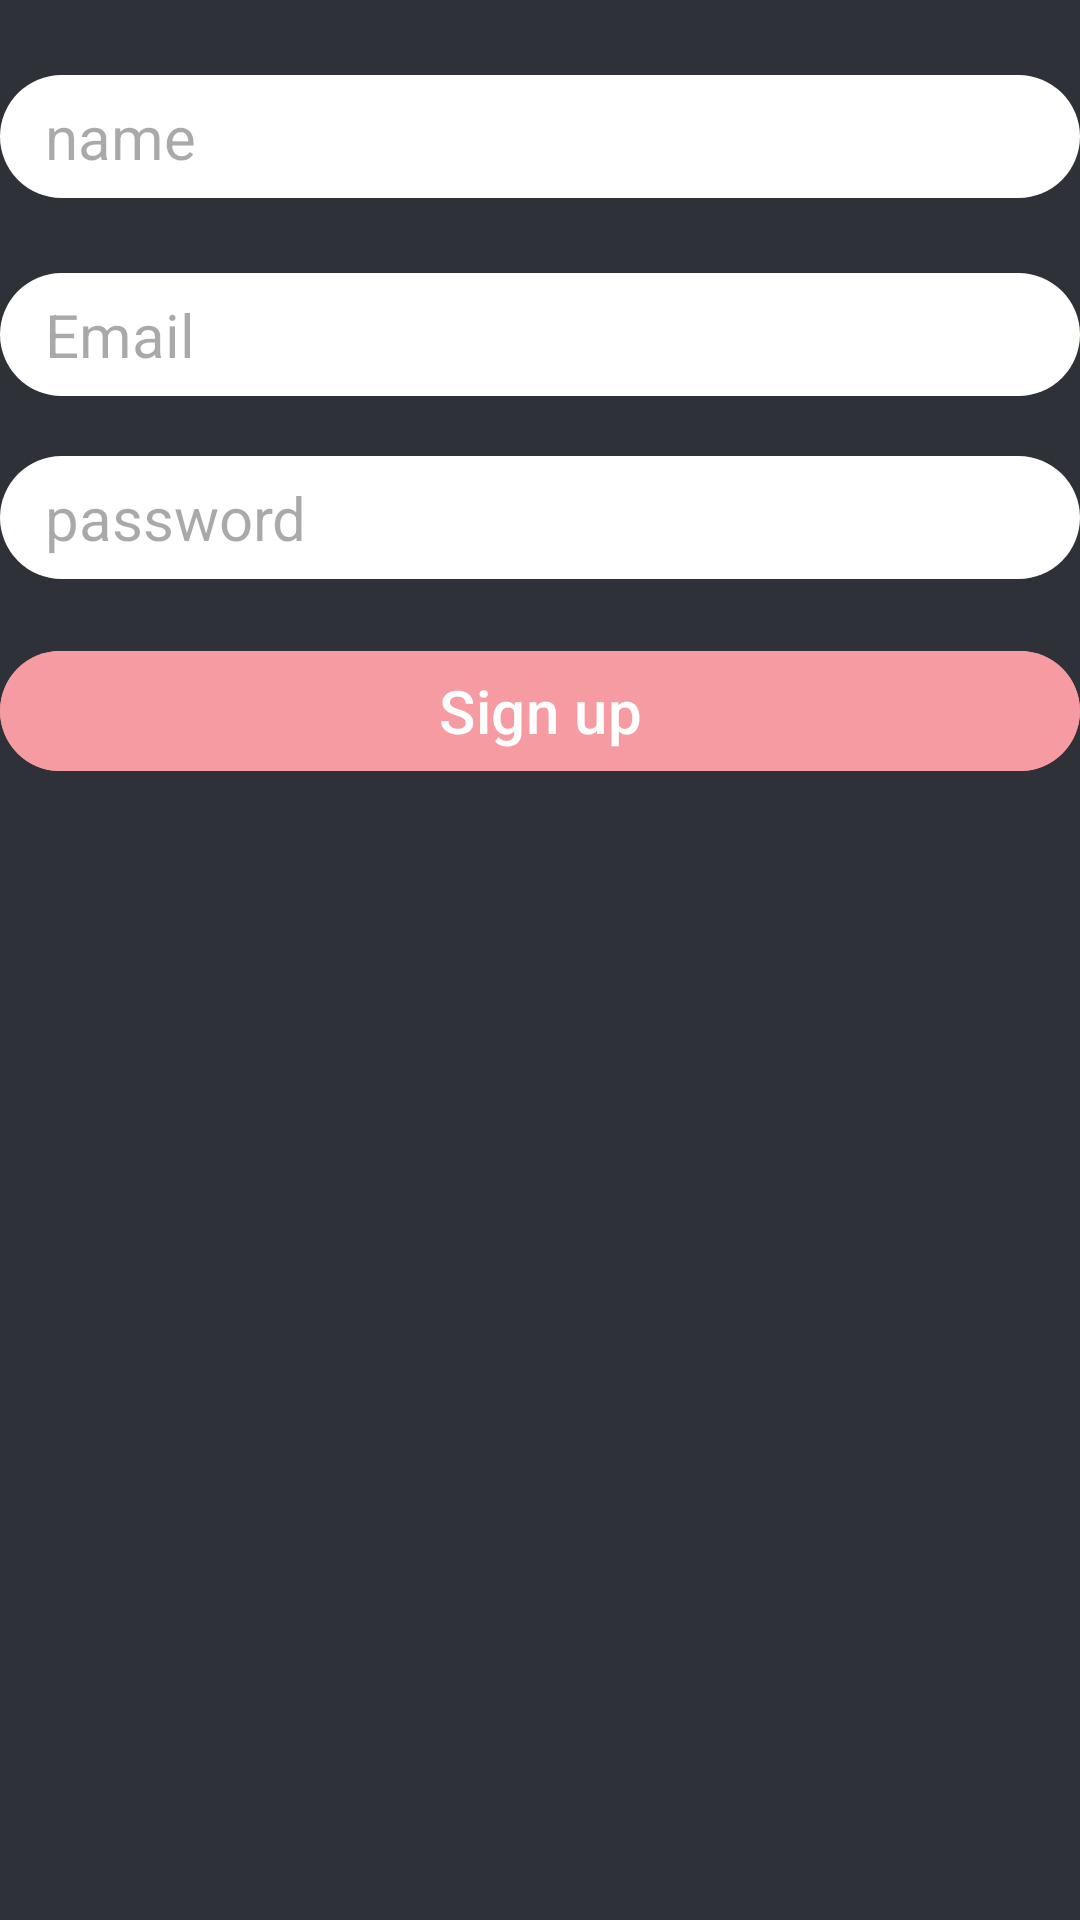

Android layout source for this screen:
<!-- AndroidManifest.xml: application theme Theme.AquamanPro -->
<!-- res/layout/fragment_sign_up.xml -->
<?xml version="1.0" encoding="utf-8"?>
<LinearLayout xmlns:android="http://schemas.android.com/apk/res/android"
    xmlns:tools="http://schemas.android.com/tools"
    android:layout_width="match_parent"
    android:layout_height="match_parent"
    tools:context=".Fragments.signUpFragment"
    android:orientation="vertical"
    android:background="@color/background_dark">

    <androidx.appcompat.widget.AppCompatEditText
        android:id="@+id/signUp_ET_name"
        android:layout_width="match_parent"
        android:layout_height="wrap_content"
        android:layout_marginVertical="25dp"
        android:background="@drawable/edt_background"
        android:textColor="@color/black"
        android:nextFocusForward="@id/signUp_ET_name"
        android:hint="name"
        android:maxLines="1"
        android:inputType="text"
        android:textSize="20sp" />

    <androidx.appcompat.widget.AppCompatEditText
        android:id="@+id/signUp_ET_username"
        android:layout_width="match_parent"
        android:layout_height="wrap_content"
        android:background="@drawable/edt_background"
        android:textColor="@color/black"
        android:nextFocusForward="@id/signUp_ET_password"
        android:hint="Email"
        android:maxLines="1"
        android:inputType="text"
        android:textSize="20sp" />

    <androidx.appcompat.widget.AppCompatEditText
        android:id="@+id/signUp_ET_password"
        android:layout_width="match_parent"
        android:layout_height="wrap_content"
        android:layout_marginTop="20dp"
        android:inputType="textPassword"
        android:background="@drawable/edt_background"
        android:textColor="@color/black"
        android:hint="password"
        android:maxLines="1"
        android:textSize="20sp" />

    <com.google.android.material.button.MaterialButton
        android:id="@+id/signUp_BTN_signUp"
        android:layout_width="match_parent"
        android:layout_height="wrap_content"
        android:layout_marginTop="20dp"
        android:textColor="@color/white"
        android:backgroundTint="@color/signUp"
        android:textSize="20sp"
        android:text="Sign up" />

</LinearLayout>
<!-- resources referenced by this layout -->
<resources>
  <color name="background_dark">#2E3137</color>
  <color name="black">#FF000000</color>
  <color name="signUp">#F59BA1</color>
  <color name="white">#FFFFFFFF</color>
  <!-- drawable edt_background (drawable) -->
  <?xml version="1.0" encoding="utf-8"?>
  <shape xmlns:android="http://schemas.android.com/apk/res/android">
      <solid android:color="@color/white" />
      <corners android:radius="25dp" />
      <padding
          android:bottom="7dp"
          android:left="15dp"
          android:right="7dp"
          android:top="7dp" />
  </shape>
  <style name="Theme.AquamanPro" parent="Base.Theme.AquamanPro" />
  <style name="Base.Theme.AquamanPro" parent="Theme.Material3.DayNight.NoActionBar">
          
          
      </style>
</resources>
